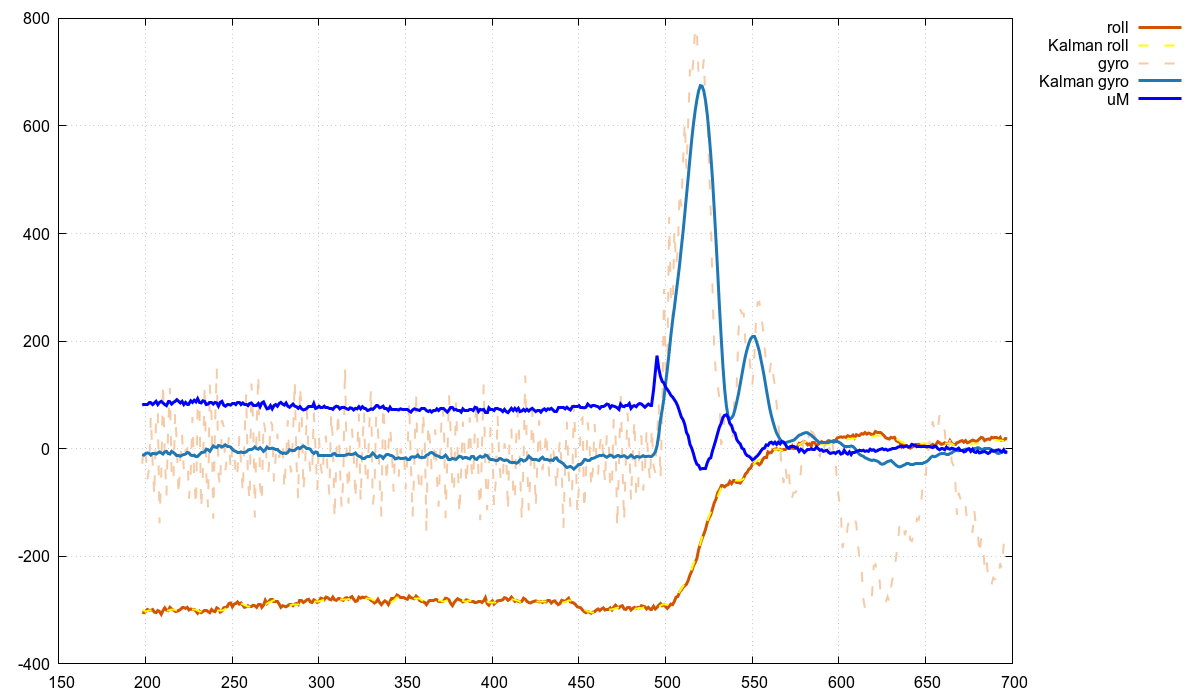

The data file committed next to this chart (first rows):
index, roll_H, Kalman_roll, gyro_x, Kalman_gyro, torque
198, -304, -300, -28, -11, 81
199, -305, -301, 6, -12, 83
200, -303, -303, -8, -9, 83
201, -299, -302, -57, -8, 82
202, -300, -301, -36, -9, 85
203, -300, -300, 61, -12, 85
204, -299, -300, -26, -9, 82
205, -304, -301, -89, -9, 85
206, -305, -302, 58, -10, 88
207, -301, -302, 71, -8, 82
208, -303, -303, -139, -6, 86
209, -308, -304, -48, -8, 88
210, -301, -303, 123, -10, 85
211, -296, -302, -14, -6, 82
212, -300, -301, -87, -5, 80
213, -301, -301, 38, -9, 87
214, -295, -300, 113, -10, 87
215, -298, -299, -51, -5, 83
216, -300, -299, -62, -7, 86
217, -302, -300, 67, -10, 88
218, -302, -301, 7, -12, 91
219, -301, -301, -88, -12, 88
220, -299, -301, -18, -14, 85
221, -295, -300, 26, -12, 88
222, -295, -299, -38, -11, 82
223, -297, -298, -3, -10, 86
224, -295, -298, 0, -7, 83
225, -300, -299, -93, -8, 83
226, -298, -299, -43, -12, 89
227, -299, -299, 59, -13, 86
228, -299, -299, -57, -12, 90
229, -302, -299, -107, -15, 87
230, -306, -301, 77, -15, 93
231, -302, -303, 86, -11, 86
232, -305, -303, -113, -7, 85
233, -303, -304, -50, -7, 89
234, -301, -303, 119, -6, 88
235, -301, -302, -48, -1, 82
236, -303, -302, -109, -2, 83
237, -305, -302, 119, -5, 86
238, -299, -302, 59, 0, 86
239, -302, -301, -130, 5, 83
240, -303, -301, 39, 3, 86
241, -296, -301, 150, 2, 85
242, -298, -300, -49, 6, 79
243, -304, -300, -71, 5, 86
244, -302, -301, 53, 3, 88
245, -296, -300, 42, 5, 81
246, -295, -298, -40, 7, 79
247, -294, -296, -12, 5, 82
248, -288, -294, 21, 5, 82
249, -287, -292, -38, 3, 81
250, -294, -291, 3, -1, 84
251, -289, -291, 5, -4, 84
252, -288, -290, -56, -5, 82
253, -285, -288, -40, -7, 85
254, -289, -288, 23, -7, 85
255, -287, -288, -25, -6, 82
256, -291, -289, -83, -7, 85
257, -295, -291, 18, -7, 82
... 440 more rows
